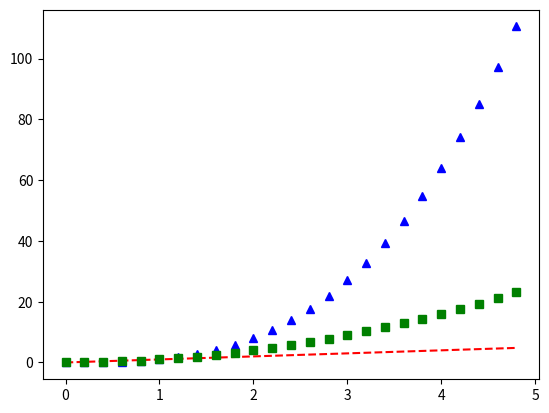

The script that saved this image:
import matplotlib.pyplot as plt
import numpy as np

t=np.arange(0,5,0.2)

plt.plot(t,t, 'r--',t,t**3,'b^',t,t**2, 'gs')
plt.show()